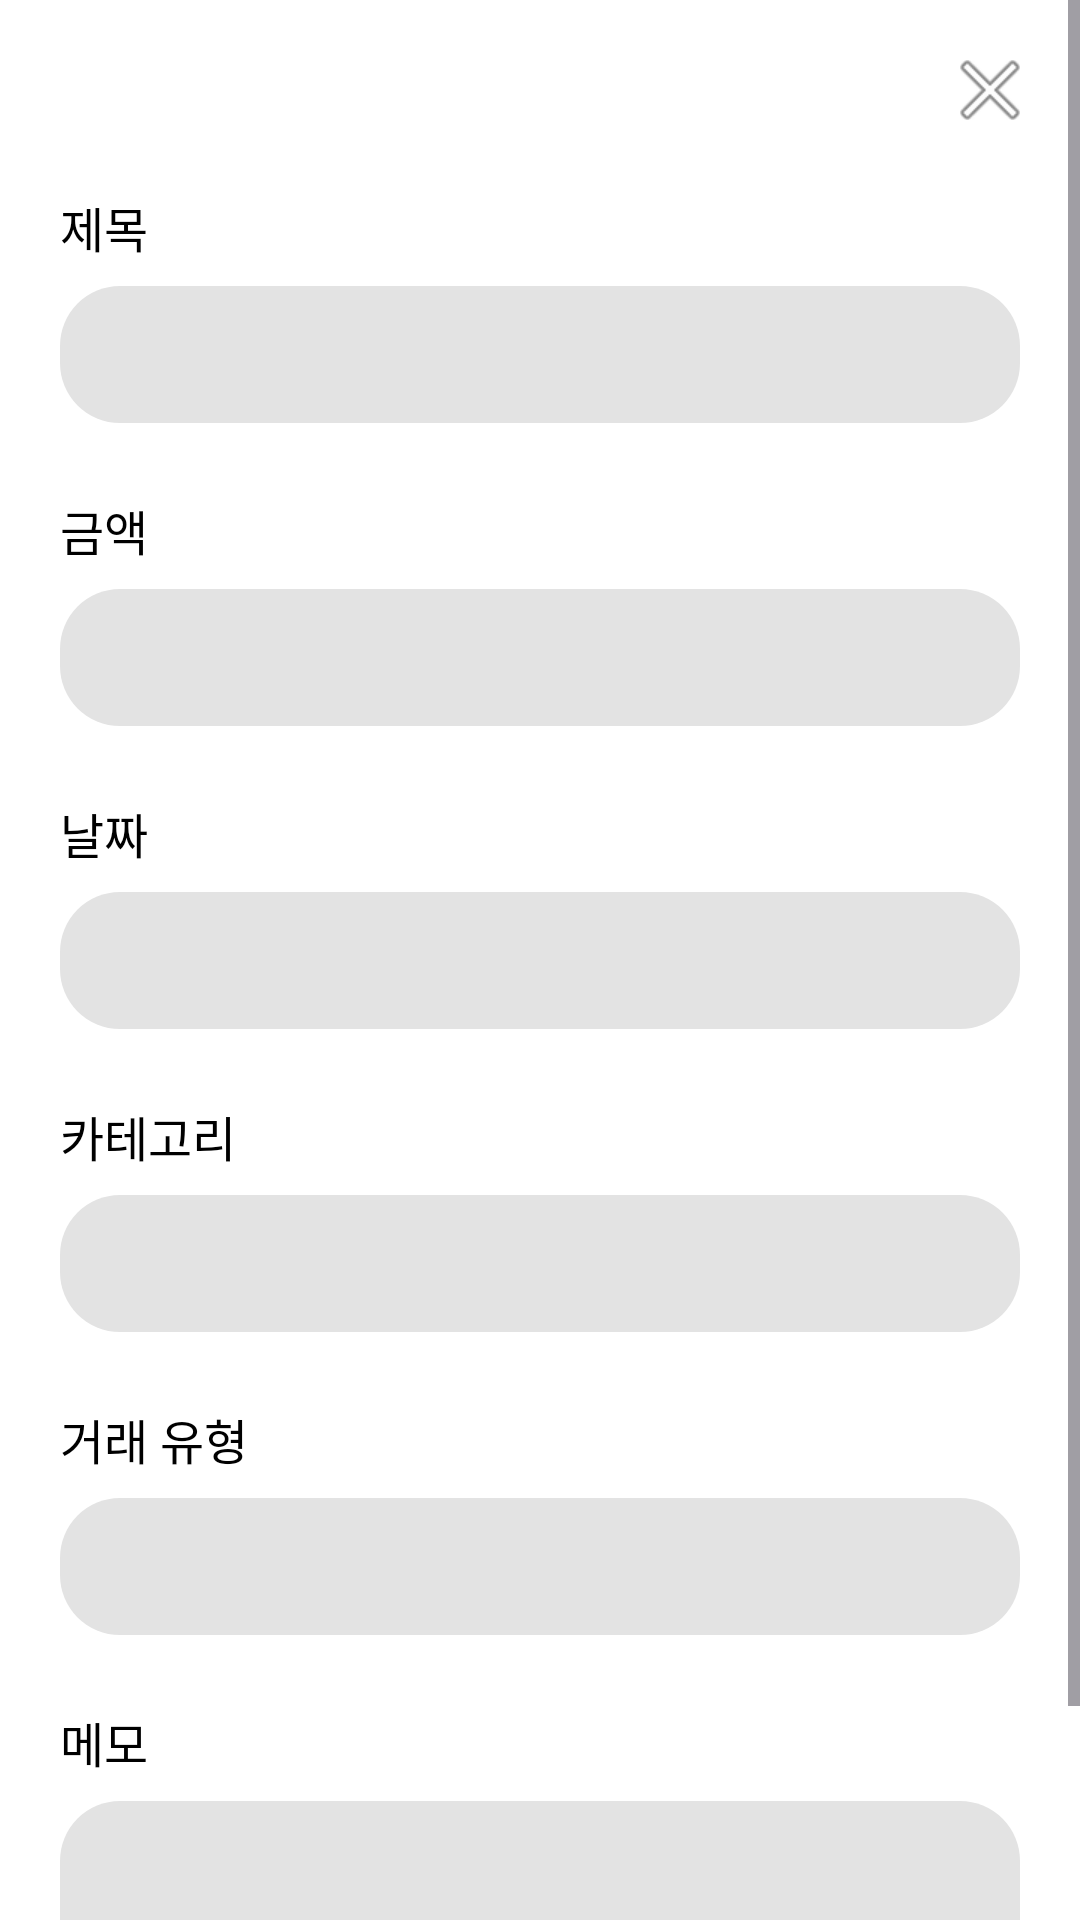

Produce the Android XML layout that renders to this screen, including the resource entries it uses.
<!-- AndroidManifest.xml: application theme Theme.MoneyHub -->
<!-- res/layout/activity_view_transaction_details.xml -->
<?xml version="1.0" encoding="utf-8"?>
<ScrollView xmlns:android="http://schemas.android.com/apk/res/android"
    xmlns:app="http://schemas.android.com/apk/res-auto"
    android:layout_width="match_parent"
    android:layout_height="match_parent"
    android:background="@color/white">

    <androidx.constraintlayout.widget.ConstraintLayout
        android:layout_width="match_parent"
        android:layout_height="wrap_content"
        android:padding="20dp">

        <ImageButton
            android:id="@+id/btn_close"
            android:layout_width="20dp"
            android:layout_height="20dp"
            android:background="?attr/selectableItemBackgroundBorderless"
            android:contentDescription="Close"
            android:padding="12dp"
            android:src="@android:drawable/ic_menu_close_clear_cancel"
            app:layout_constraintEnd_toEndOf="parent"
            app:layout_constraintTop_toTopOf="parent" />

        
        <TextView
            android:id="@+id/title_label"
            android:layout_width="wrap_content"
            android:layout_height="wrap_content"
            android:layout_marginTop="24dp"
            android:text="제목"
            android:textColor="@color/black"
            android:textSize="16sp"
            app:layout_constraintStart_toStartOf="parent"
            app:layout_constraintTop_toBottomOf="@id/btn_close" />

        
        <TextView
            android:id="@+id/detail_title"
            android:layout_width="match_parent"
            android:layout_height="wrap_content"
            android:layout_marginTop="8dp"
            android:background="@drawable/grey_block"
            android:padding="12dp"
            android:textColor="@color/black"
            android:textSize="16sp"
            app:layout_constraintTop_toBottomOf="@id/title_label" />

        
        <TextView
            android:id="@+id/amount_label"
            android:layout_width="wrap_content"
            android:layout_height="wrap_content"
            android:layout_marginTop="24dp"
            android:text="금액"
            android:textColor="@color/black"
            android:textSize="16sp"
            app:layout_constraintStart_toStartOf="parent"
            app:layout_constraintTop_toBottomOf="@id/detail_title" />

        
        <TextView
            android:id="@+id/detail_amount"
            android:layout_width="match_parent"
            android:layout_height="wrap_content"
            android:layout_marginTop="8dp"
            android:background="@drawable/grey_block"
            android:padding="12dp"
            android:textColor="@color/black"
            android:textSize="16sp"
            app:layout_constraintTop_toBottomOf="@id/amount_label" />

        
        <TextView
            android:id="@+id/date_label"
            android:layout_width="wrap_content"
            android:layout_height="wrap_content"
            android:layout_marginTop="24dp"
            android:text="날짜"
            android:textColor="@color/black"
            android:textSize="16sp"
            app:layout_constraintStart_toStartOf="parent"
            app:layout_constraintTop_toBottomOf="@id/detail_amount" />

        
        <TextView
            android:id="@+id/date_select_text"
            android:layout_width="match_parent"
            android:layout_height="wrap_content"
            android:layout_marginTop="8dp"
            android:background="@drawable/grey_block"
            android:padding="12dp"
            android:textColor="@color/black"
            android:textSize="16sp"
            app:layout_constraintTop_toBottomOf="@id/date_label" />

        
        <TextView
            android:id="@+id/category_label"
            android:layout_width="wrap_content"
            android:layout_height="wrap_content"
            android:layout_marginTop="24dp"
            android:text="카테고리"
            android:textColor="@color/black"
            android:textSize="16sp"
            app:layout_constraintStart_toStartOf="parent"
            app:layout_constraintTop_toBottomOf="@id/date_select_text" />

        
        <TextView
            android:id="@+id/category_text"
            android:layout_width="match_parent"
            android:layout_height="wrap_content"
            android:layout_marginTop="8dp"
            android:background="@drawable/grey_block"
            android:padding="12dp"
            android:textColor="@color/black"
            android:textSize="16sp"
            app:layout_constraintTop_toBottomOf="@id/category_label" />

        
        <TextView
            android:id="@+id/type_label"
            android:layout_width="wrap_content"
            android:layout_height="wrap_content"
            android:layout_marginTop="24dp"
            android:text="거래 유형"
            android:textColor="@color/black"
            android:textSize="16sp"
            app:layout_constraintStart_toStartOf="parent"
            app:layout_constraintTop_toBottomOf="@id/category_text" />

        
        <TextView
            android:id="@+id/transaction_type"
            android:layout_width="match_parent"
            android:layout_height="wrap_content"
            android:layout_marginTop="8dp"
            android:background="@drawable/grey_block"
            android:padding="12dp"
            android:textColor="@color/black"
            android:textSize="16sp"
            app:layout_constraintTop_toBottomOf="@id/type_label" />

        
        <TextView
            android:id="@+id/memo_label"
            android:layout_width="wrap_content"
            android:layout_height="wrap_content"
            android:layout_marginTop="24dp"
            android:text="메모"
            android:textColor="@color/black"
            android:textSize="16sp"
            app:layout_constraintStart_toStartOf="parent"
            app:layout_constraintTop_toBottomOf="@id/transaction_type" />

        
        <TextView
            android:id="@+id/detail_memo"
            android:layout_width="match_parent"
            android:layout_height="wrap_content"
            android:layout_marginTop="8dp"
            android:background="@drawable/grey_block"
            android:minHeight="100dp"
            android:padding="12dp"
            android:textColor="@color/black"
            android:textSize="16sp"
            app:layout_constraintTop_toBottomOf="@id/memo_label" />

    </androidx.constraintlayout.widget.ConstraintLayout>
</ScrollView>
<!-- resources referenced by this layout -->
<resources>
  <color name="black">#FF000000</color>
  <color name="white">#FFFFFFFF</color>
  <!-- drawable grey_block (drawable) -->
  <?xml version="1.0" encoding="UTF-8"?>
  <shape
      xmlns:android="http://schemas.android.com/apk/res/android">
      <solid
          android:color="@color/moneyGreyBackground"
          />
      <corners
          android:radius="20dp"
          />
  </shape>
  <style name="Theme.MoneyHub" parent="Base.Theme.MoneyHub" />
  <color name="moneyGreyBackground">#E3E3E3</color>
  <style name="Base.Theme.MoneyHub" parent="Theme.Material3.DayNight.NoActionBar">
          
          
          <item name="colorPrimary">@color/moneyCyanThick</item>
          <item name="colorPrimaryVariant">@color/moneyCyanRegular</item>
          <item name="colorOnPrimary">@color/white</item>
          
          <item name="colorSecondary">@color/moneyYellowThick</item>
          <item name="colorSecondaryVariant">@color/moneyYellowRegular</item>
          <item name="colorOnSecondary">@color/black</item>
          
      </style>
  <color name="moneyCyanThick">#FF6ED1D3</color>
  <color name="moneyCyanRegular">#CC6ED1D3</color>
  <color name="moneyYellowThick">#FFFFE36E</color>
  <color name="moneyYellowRegular">#CCFFE36E</color>
</resources>
